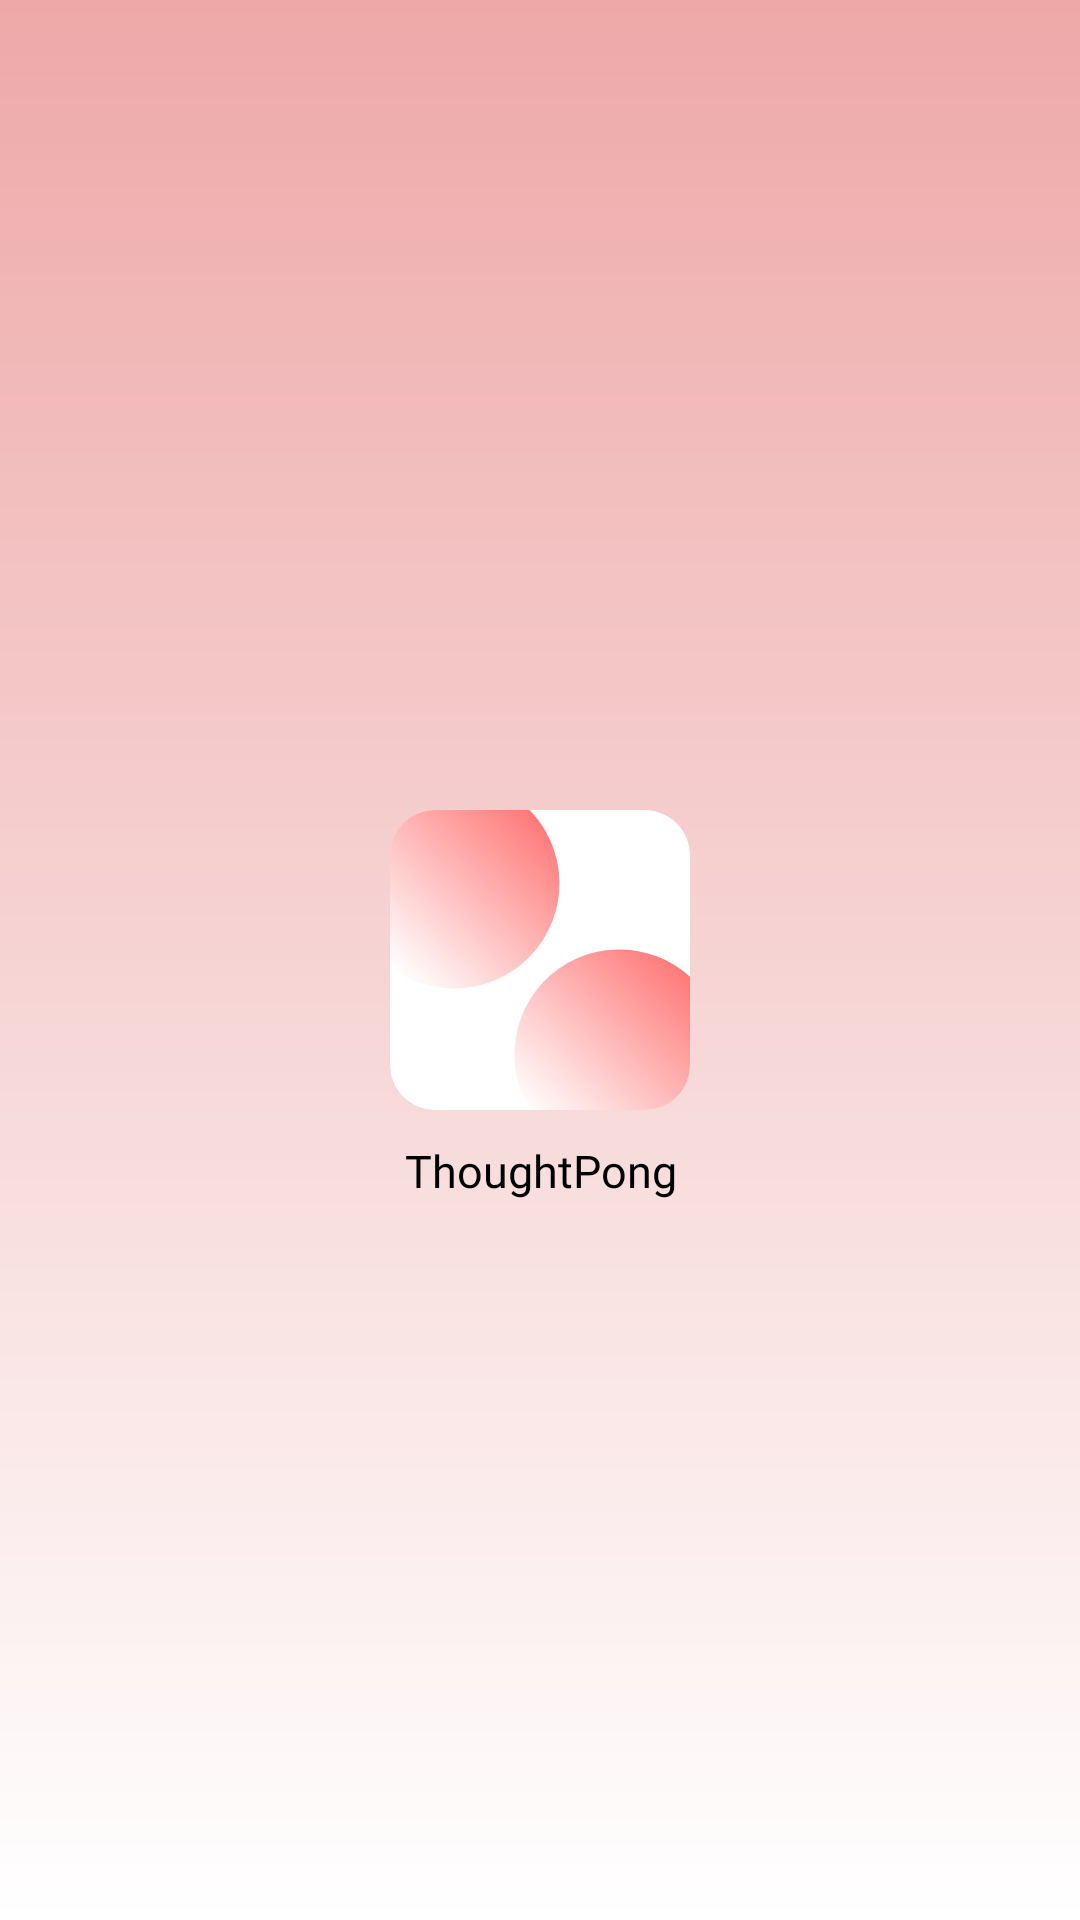

Android layout source for this screen:
<!-- AndroidManifest.xml: application theme Theme.ThoughtPong -->
<!-- res/layout/activity_splash_screen.xml -->
<?xml version="1.0" encoding="utf-8"?>
<androidx.constraintlayout.widget.ConstraintLayout xmlns:android="http://schemas.android.com/apk/res/android"
    xmlns:app="http://schemas.android.com/apk/res-auto"
    xmlns:tools="http://schemas.android.com/tools"
    android:layout_width="match_parent"
    android:layout_height="match_parent"
    android:background="@drawable/background"
    tools:context=".SplashScreen">

    <ImageView
        android:id="@+id/imageView"
        android:layout_width="100dp"
        android:layout_height="100dp"
        android:src="@drawable/logo"
        app:layout_constraintBottom_toBottomOf="parent"
        app:layout_constraintEnd_toEndOf="parent"
        app:layout_constraintStart_toStartOf="parent"
        app:layout_constraintTop_toTopOf="parent" />

    <TextView
        android:layout_width="match_parent"
        android:layout_height="wrap_content"
        android:text="ThoughtPong"
        android:textAlignment="center"
        android:textSize="15dp"
        android:textColor="@color/black"
        android:fontFamily="@font/encodesans_condensed_bold"
        android:layout_marginTop="10dp"
        app:layout_constraintEnd_toEndOf="@+id/imageView"
        app:layout_constraintStart_toStartOf="@+id/imageView"
        app:layout_constraintTop_toBottomOf="@+id/imageView" />


</androidx.constraintlayout.widget.ConstraintLayout>
<!-- resources referenced by this layout -->
<resources>
  <color name="black">#000000</color>
  <!-- drawable background (drawable) -->
  <?xml version="1.0" encoding="utf-8"?>
  <shape xmlns:android="http://schemas.android.com/apk/res/android">
      <gradient android:startColor="#EEA8A8"
          android:endColor="#FFFFFF"
          android:angle="-90">
  
      </gradient>
  
  </shape>
  <!-- drawable logo (drawable) -->
  <vector xmlns:android="http://schemas.android.com/apk/res/android"
      xmlns:aapt="http://schemas.android.com/aapt"
      android:width="100dp"
      android:height="100dp"
      android:viewportWidth="100"
      android:viewportHeight="100">
    <group>
      <clip-path
          android:pathData="M15,0L85,0A15,15 0,0 1,100 15L100,85A15,15 0,0 1,85 100L15,100A15,15 0,0 1,0 85L0,15A15,15 0,0 1,15 0z"/>
      <path
          android:pathData="M15,0L85,0A15,15 0,0 1,100 15L100,85A15,15 0,0 1,85 100L15,100A15,15 0,0 1,0 85L0,15A15,15 0,0 1,15 0z"
          android:fillColor="#ffffff"/>
      <path
          android:pathData="M21.48,24.48m-25.45,-24.03a35,35 66.78,1 1,50.9 48.06a35,35 66.78,1 1,-50.9 -48.06">
        <aapt:attr name="android:fillColor">
          <gradient 
              android:startX="45.5"
              android:startY="-0.97"
              android:endX="-2.55"
              android:endY="49.93"
              android:type="linear">
            <item android:offset="0" android:color="#FFFF7979"/>
            <item android:offset="1" android:color="#FFFFFFFF"/>
          </gradient>
        </aapt:attr>
      </path>
      <path
          android:pathData="M76.48,81.48m-25.45,-24.03a35,35 91.05,1 1,50.9 48.06a35,35 91.05,1 1,-50.9 -48.06">
        <aapt:attr name="android:fillColor">
          <gradient 
              android:startX="100.5"
              android:startY="56.03"
              android:endX="52.45"
              android:endY="106.93"
              android:type="linear">
            <item android:offset="0" android:color="#FFFF7979"/>
            <item android:offset="1" android:color="#FFFFFFFF"/>
          </gradient>
        </aapt:attr>
      </path>
    </group>
  </vector>
  <style name="Theme.ThoughtPong" parent="Theme.AppCompat.DayNight.NoActionBar">
          
          <item name="colorPrimary">@color/white</item>
          <item name="colorPrimaryVariant">@color/purple_700</item>
          <item name="colorOnPrimary">@color/white</item>
          
          <item name="colorAccent">@color/teal_200</item>
          <item name="colorSecondary">@color/teal_200</item>
          <item name="colorSecondaryVariant">@color/teal_700</item>
          <item name="colorOnSecondary">#FFFFFF</item>
          
          <item name="android:statusBarColor">#ffffff</item>
          
      </style>
  <color name="white">#FFFFFFFF</color>
  <color name="purple_700">#FF3700B3</color>
  <color name="teal_200">#FF7979</color>
  <color name="teal_700">#FF7979</color>
</resources>
